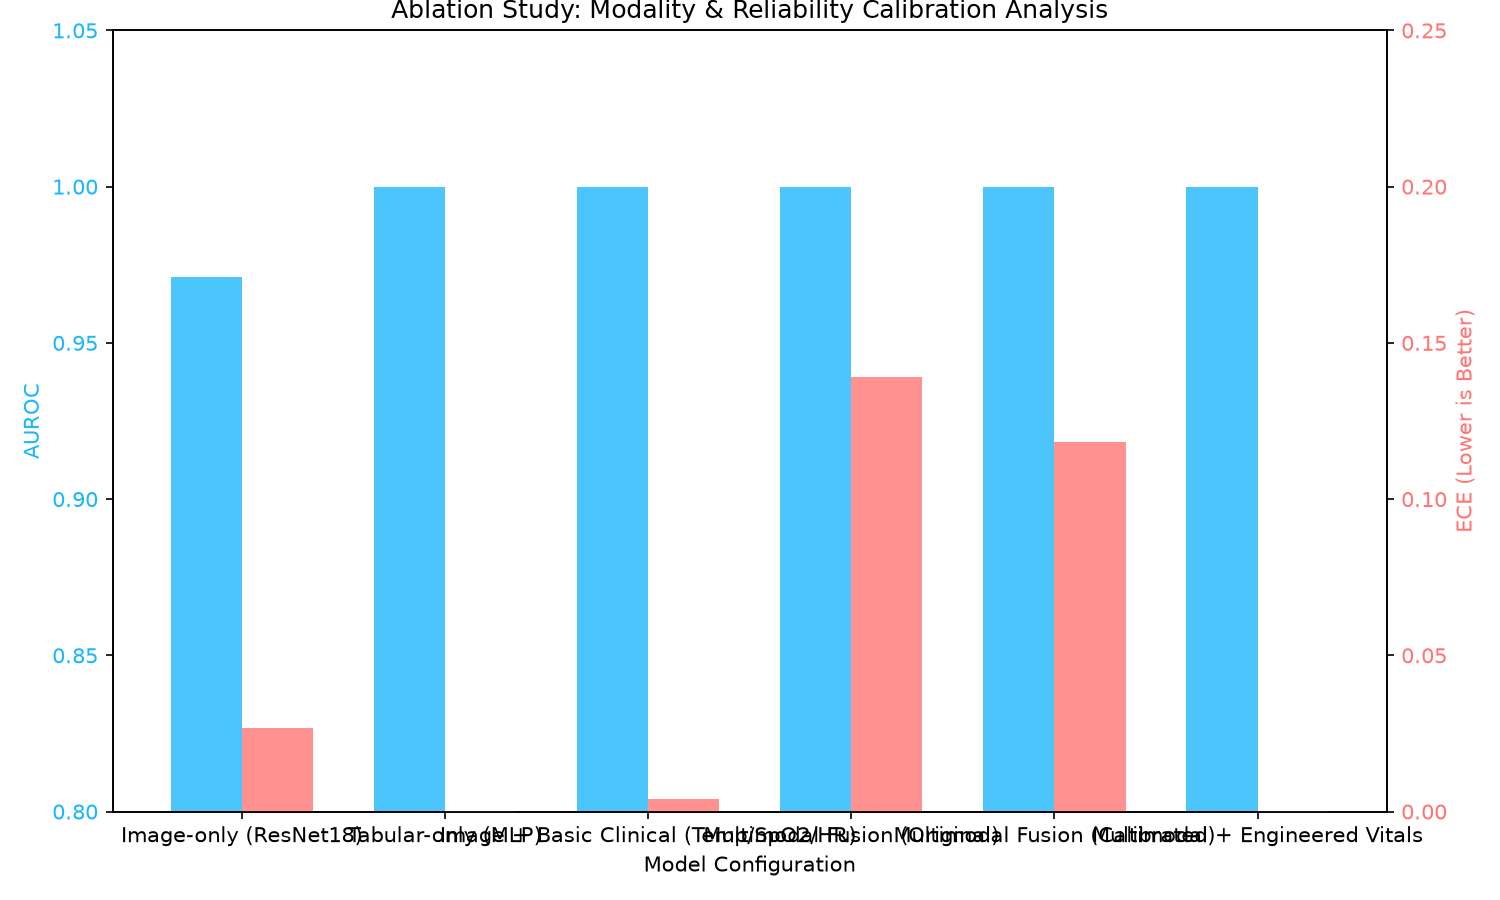

The data file committed next to this chart (first rows):
Model Scenario, AUROC, AUPRC, Sensitivity, Specificity, ECE, Brier Score
Image-only (ResNet18), 0.971, 0.9936, 0.9875, 0.8, 0.02686, 0.03188
Tabular-only (MLP), 1.0, 1.0, 1.0, 1.0, 0.0001063, 1.0709088700238365e-07
Image + Basic Clinical (Temp/SpO2/HR), 1.0, 1.0, 1.0, 0.9667, 0.003966, 0.002019
Multimodal Fusion (Original), 1.0, 1.0, 1.0, 1.0, 0.1392, 0.03089
Multimodal Fusion (Calibrated), 1.0, 1.0, 1.0, 1.0, 0.1182, 0.03064
Multimodal + Engineered Vitals, 1.0, 1.0, 1.0, 1.0, 0.0002058, 1.3005321298142706e-06
